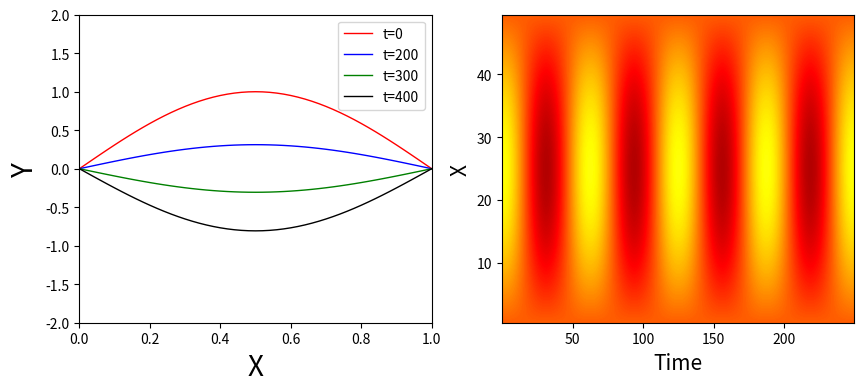

The script that saved this image:
# -*- coding: utf-8 -*-
import numpy as np
import matplotlib.pyplot as plt

PI = 3.1415927
h = 0.02
v = 1
tau = 0.2
A = v * h / tau
NX = 50
NT = 4000

Y = np.zeros((NX + 1, NT + 1), dtype=float)
Time = np.arange(0, NT + 1, 1)
X = np.arange(0, (NX + 1) * h, h)

# 初始条件
Y[:, 0] = np.sin(PI * X)  # y(x,t)=sin(pi*x)
# Y[:, 0] = np.sin(2 * PI * X)  # y(x,t)=sin(2*pi*x)
Y[:, 1] = Y[:, 0]  # dy/dt = 0

# 边界条件
Y[0, :] = 0.0
Y[NX, :] = 0.0

# 有限差分（空间向量化）
for k in range(1, NT):
    Y[1:NX, k + 1] = (
        2.0 * (1 - A**2) * Y[1:NX, k]
        + A**2 * (Y[2 : NX + 1, k] + Y[0 : NX - 1, k])
        - Y[1:NX, k - 1]
    )

fig = plt.figure(figsize=(10, 4))
ax1 = fig.add_subplot(1, 2, 1)
ax2 = fig.add_subplot(1, 2, 2)

ax1.plot(X, Y[:, 0], "r-", label="t=0", linewidth=1.0)
ax1.plot(X, Y[:, 200], "b-", label="t=200", linewidth=1.0)
ax1.plot(X, Y[:, 300], "g-", label="t=300", linewidth=1.0)
ax1.plot(X, Y[:, 400], "k-", label="t=400", linewidth=1.0)
ax1.set_ylabel(r"Y", fontsize=20)
ax1.set_xlabel(r"X", fontsize=20)
ax1.set_xlim(0, 1)
ax1.set_ylim(-2, 2)
ax1.legend(loc="upper right", fontsize=10)

extent = [0, 250, 0, 50]
levels = np.arange(-2.0, 2.0, 0.01)
ax2.contourf(Y, levels, origin="lower", extent=extent, cmap=plt.cm.hot)
ax2.set_ylabel(r"X", fontsize=15)
ax2.set_xlabel(r"Time", fontsize=15)
plt.show()
